Run: headless pygame with SDL's dummy video driver; simulated clock (each Clock.tick advances the game by its frame time, no real sleeping); random seed 0; keys injected as events and as key.get_pressed() state; no mouse input.
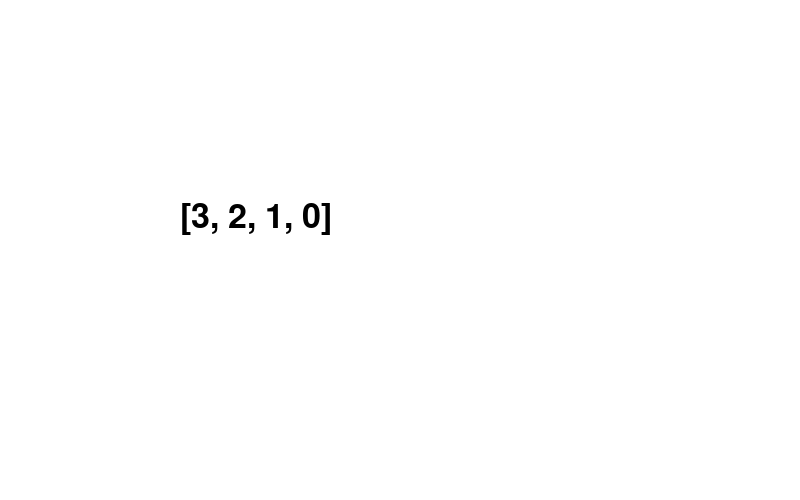
Frame 1 of 4 · flips 1–60 · no input
Frame 2 of 4 · flips 61–180 · tapped SPACE, RETURN · held RIGHT (→), D · screen unchanged from frame 1, image omitted
Frame 3 of 4 · flips 181–300 · held DOWN (↓), S · screen unchanged from frame 2, image omitted
Frame 4 of 4 · flips 301–420 · held LEFT (←), A, UP (↑), W · screen unchanged from frame 3, image omitted

The pygame program that drew these frames:

import pygame as pg 
pg.init()
width = 800
height = 500
screen = pg.display.set_mode((width, height))
clock = pg.time.Clock() 
running  = True

base_font = pg.font.SysFont('consolas', 50)
textColor = (0,0,0)

def swap(arr,i,j) : 
    arr[i] , arr[j] = arr[j] , arr[i]
def splitAndReverse(arr , pos) : 
    end = []
    for i in range(len(arr)-pos) : 
        x = arr.pop()
        end.append(x)
    arr.extend(end)

vals = [0,1,2,3]
n = 0
loop = True


while running : 
    screen.fill((255,255,255))

    n += 1
    if loop == True :
        largestI = -1
        for i in range(len(vals)-1) : 
            if vals[i] < vals[i+1] : 
                largestI = i 
        if largestI == -1 : 
            loop = False
            print("Done, No. of interations : ", n )
        if loop == True : 
            largestJ = 0
            for j in range(len(vals)) : 
                if vals[largestI] < vals[j] : largestJ = j
            swap(vals , largestI , largestJ)
            splitAndReverse(vals,largestI+1)

    text = base_font.render(str(vals),True,textColor)
    screen.blit(text,(180,200))


    for event in pg.event.get() : 
        if event.type == pg.QUIT : 
            running = False 
        elif event.type == pg.KEYDOWN : 
            if event.key == pg.K_q : 
                running = False 
    pg.display.flip()
    clock.tick(30)
pg.quit()
